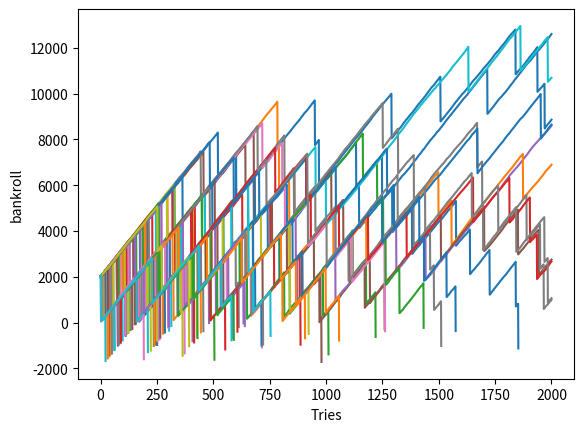

Write Python code to recreate this figure.
import random
import matplotlib
import matplotlib.pyplot as plt

def spinWheel():
    resultList = ['A'] * 1 + ['B'] * 3 + ['C'] * 3 + ['D'] * 3 + ['E'] * 3 + ['F']\
        * 3 + ['G'] * 3 + ['H'] * 3 + ['I'] * 3 + ['J'] * 3 + ['K'] * 3 + ['L'] * 3 + ['M'] * 3
    spin = random.choice(resultList)
    return spin


def game(cutLossSpin):
    resultList = []
    spinCount = 0
    while spinCount <= cutLossSpin:
        result = spinWheel()
        if result not in resultList and len(resultList) < 3:
            resultList.append(result)
            spinCount += 1
        elif result in resultList:
            spinCount += 1
            return True, spinCount, resultList, result
        elif spinCount == cutLossSpin:
            return False, spinCount
        else:
            spinCount += 1


def cashOutcome(cutLossSpin):
    runningCostList = [1, 3, 6, 12, 21, 33, 48, 69, 96, 132, 180, 246, 333, 450, 606, 813, 1089, 1458, 1950, 2604]
    profitList = [11, 9, 6, 12, 15, 15, 12, 15, 12, 12, 12, 18, 15, 18, 18, 15, 15, 18, 18, 12]
    outcome = 0
    result = game(cutLossSpin)
    if result[0] == True:
        outcome = profitList[result[1]-1]
        return outcome
    else:
        outcome = -1 * runningCostList[result[1]-1]
        return outcome


def bettor(funds, cutLossSpin, gameLength):
    bankroll = funds
    gameNumber = 1
    gNx = [0]
    bY = [funds]
    while bankroll > 0 and gameLength > gameNumber:
        bankroll = bankroll + cashOutcome(cutLossSpin)
        gameNumber += 1
        gNx.append(gameNumber)
        bY.append(bankroll)

    plt.plot(gNx, bY)


x = 0

while x < 100:
    bettor(2000, 19, 2000)
    x += 1

plt.ylabel('bankroll')
plt.xlabel('Tries')
plt.show()
